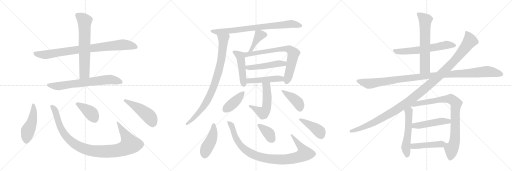
t = 0.00 s
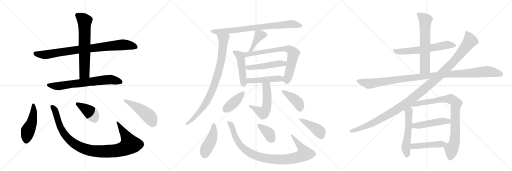
t = 4.44 s
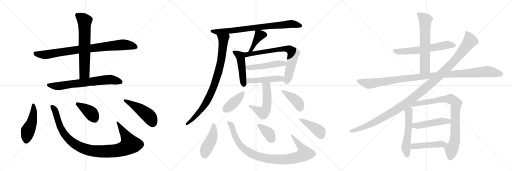
t = 8.88 s
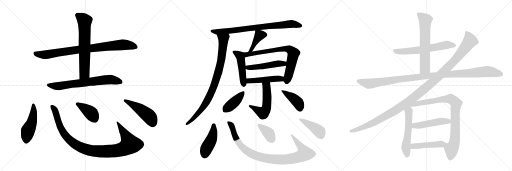
t = 13.32 s
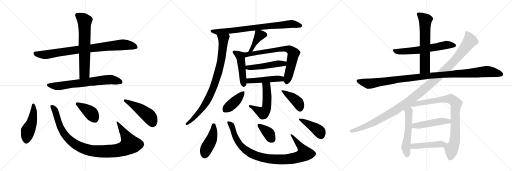
t = 17.77 s
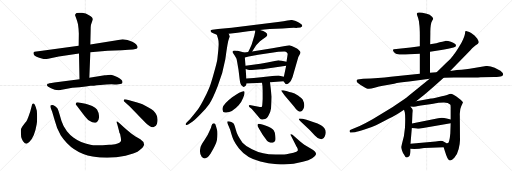
t = 22.21 s

The animated SVG that drew these frames (rendered in a browser with its animation timeline set to each time). Animation: 29 CSS @keyframes rules; one cycle of 22.21 s.

<svg version="1.1" viewBox="0 0 3072 1024" xmlns="http://www.w3.org/2000/svg">
  <g stroke="lightgray" stroke-dasharray="1,1" stroke-width="1" transform="scale(4, 4)">
    <line x1="0" y1="0" x2="256" y2="256"></line>
    <line x1="256" y1="0" x2="0" y2="256"></line>
    <line x1="128" y1="0" x2="128" y2="256"></line>
    <line x1="0" y1="128" x2="256" y2="128"></line>
    <line x1="256" y1="0" x2="512" y2="256"></line>
    <line x1="512" y1="0" x2="256" y2="256"></line>
    <line x1="384" y1="0" x2="384" y2="256"></line>
    <line x1="256" y1="128" x2="512" y2="128"></line>
    <line x1="512" y1="0" x2="768" y2="256"></line>
    <line x1="768" y1="0" x2="512" y2="256"></line>
    <line x1="640" y1="0" x2="640" y2="256"></line>
    <line x1="512" y1="128" x2="768" y2="128"></line>
  </g>
<g transform="scale(1, -1) translate(0, -850)">
   <style type="text/css">
    @keyframes keyframes0 {
      from {
       stroke: black;
       stroke-dashoffset: 865;
       stroke-width: 128;
       }
       74% {
       animation-timing-function: step-end;
       stroke: black;
       stroke-dashoffset: 0;
       stroke-width: 128;
       }
       to {
       stroke: black;
       stroke-width: 1024;
       }
       }
       #make-me-a-hanzi-animation-0 {
         animation: keyframes0 0.953939s both;
         animation-delay: 0.000000s;
         animation-timing-function: linear;
       }
    @keyframes keyframes1 {
      from {
       stroke: black;
       stroke-dashoffset: 663;
       stroke-width: 128;
       }
       68% {
       animation-timing-function: step-end;
       stroke: black;
       stroke-dashoffset: 0;
       stroke-width: 128;
       }
       to {
       stroke: black;
       stroke-width: 1024;
       }
       }
       #make-me-a-hanzi-animation-1 {
         animation: keyframes1 0.789551s both;
         animation-delay: 0.953939s;
         animation-timing-function: linear;
       }
    @keyframes keyframes2 {
      from {
       stroke: black;
       stroke-dashoffset: 703;
       stroke-width: 128;
       }
       70% {
       animation-timing-function: step-end;
       stroke: black;
       stroke-dashoffset: 0;
       stroke-width: 128;
       }
       to {
       stroke: black;
       stroke-width: 1024;
       }
       }
       #make-me-a-hanzi-animation-2 {
         animation: keyframes2 0.822103s both;
         animation-delay: 1.743490s;
         animation-timing-function: linear;
       }
    @keyframes keyframes3 {
      from {
       stroke: black;
       stroke-dashoffset: 481;
       stroke-width: 128;
       }
       61% {
       animation-timing-function: step-end;
       stroke: black;
       stroke-dashoffset: 0;
       stroke-width: 128;
       }
       to {
       stroke: black;
       stroke-width: 1024;
       }
       }
       #make-me-a-hanzi-animation-3 {
         animation: keyframes3 0.641439s both;
         animation-delay: 2.565592s;
         animation-timing-function: linear;
       }
    @keyframes keyframes4 {
      from {
       stroke: black;
       stroke-dashoffset: 1029;
       stroke-width: 128;
       }
       77% {
       animation-timing-function: step-end;
       stroke: black;
       stroke-dashoffset: 0;
       stroke-width: 128;
       }
       to {
       stroke: black;
       stroke-width: 1024;
       }
       }
       #make-me-a-hanzi-animation-4 {
         animation: keyframes4 1.087402s both;
         animation-delay: 3.207031s;
         animation-timing-function: linear;
       }
    @keyframes keyframes5 {
      from {
       stroke: black;
       stroke-dashoffset: 401;
       stroke-width: 128;
       }
       57% {
       animation-timing-function: step-end;
       stroke: black;
       stroke-dashoffset: 0;
       stroke-width: 128;
       }
       to {
       stroke: black;
       stroke-width: 1024;
       }
       }
       #make-me-a-hanzi-animation-5 {
         animation: keyframes5 0.576335s both;
         animation-delay: 4.294434s;
         animation-timing-function: linear;
       }
    @keyframes keyframes6 {
      from {
       stroke: black;
       stroke-dashoffset: 475;
       stroke-width: 128;
       }
       61% {
       animation-timing-function: step-end;
       stroke: black;
       stroke-dashoffset: 0;
       stroke-width: 128;
       }
       to {
       stroke: black;
       stroke-width: 1024;
       }
       }
       #make-me-a-hanzi-animation-6 {
         animation: keyframes6 0.636556s both;
         animation-delay: 4.870768s;
         animation-timing-function: linear;
       }
    @keyframes keyframes7 {
      from {
       stroke: black;
       stroke-dashoffset: 793;
       stroke-width: 128;
       }
       72% {
       animation-timing-function: step-end;
       stroke: black;
       stroke-dashoffset: 0;
       stroke-width: 128;
       }
       to {
       stroke: black;
       stroke-width: 1024;
       }
       }
       #make-me-a-hanzi-animation-7 {
         animation: keyframes7 0.895345s both;
         animation-delay: 5.507324s;
         animation-timing-function: linear;
       }
    @keyframes keyframes8 {
      from {
       stroke: black;
       stroke-dashoffset: 866;
       stroke-width: 128;
       }
       74% {
       animation-timing-function: step-end;
       stroke: black;
       stroke-dashoffset: 0;
       stroke-width: 128;
       }
       to {
       stroke: black;
       stroke-width: 1024;
       }
       }
       #make-me-a-hanzi-animation-8 {
         animation: keyframes8 0.954753s both;
         animation-delay: 6.402669s;
         animation-timing-function: linear;
       }
    @keyframes keyframes9 {
      from {
       stroke: black;
       stroke-dashoffset: 409;
       stroke-width: 128;
       }
       57% {
       animation-timing-function: step-end;
       stroke: black;
       stroke-dashoffset: 0;
       stroke-width: 128;
       }
       to {
       stroke: black;
       stroke-width: 1024;
       }
       }
       #make-me-a-hanzi-animation-9 {
         animation: keyframes9 0.582845s both;
         animation-delay: 7.357422s;
         animation-timing-function: linear;
       }
    @keyframes keyframes10 {
      from {
       stroke: black;
       stroke-dashoffset: 474;
       stroke-width: 128;
       }
       61% {
       animation-timing-function: step-end;
       stroke: black;
       stroke-dashoffset: 0;
       stroke-width: 128;
       }
       to {
       stroke: black;
       stroke-width: 1024;
       }
       }
       #make-me-a-hanzi-animation-10 {
         animation: keyframes10 0.635742s both;
         animation-delay: 7.940267s;
         animation-timing-function: linear;
       }
    @keyframes keyframes11 {
      from {
       stroke: black;
       stroke-dashoffset: 742;
       stroke-width: 128;
       }
       71% {
       animation-timing-function: step-end;
       stroke: black;
       stroke-dashoffset: 0;
       stroke-width: 128;
       }
       to {
       stroke: black;
       stroke-width: 1024;
       }
       }
       #make-me-a-hanzi-animation-11 {
         animation: keyframes11 0.853841s both;
         animation-delay: 8.576009s;
         animation-timing-function: linear;
       }
    @keyframes keyframes12 {
      from {
       stroke: black;
       stroke-dashoffset: 490;
       stroke-width: 128;
       }
       61% {
       animation-timing-function: step-end;
       stroke: black;
       stroke-dashoffset: 0;
       stroke-width: 128;
       }
       to {
       stroke: black;
       stroke-width: 1024;
       }
       }
       #make-me-a-hanzi-animation-12 {
         animation: keyframes12 0.648763s both;
         animation-delay: 9.429850s;
         animation-timing-function: linear;
       }
    @keyframes keyframes13 {
      from {
       stroke: black;
       stroke-dashoffset: 471;
       stroke-width: 128;
       }
       61% {
       animation-timing-function: step-end;
       stroke: black;
       stroke-dashoffset: 0;
       stroke-width: 128;
       }
       to {
       stroke: black;
       stroke-width: 1024;
       }
       }
       #make-me-a-hanzi-animation-13 {
         animation: keyframes13 0.633301s both;
         animation-delay: 10.078613s;
         animation-timing-function: linear;
       }
    @keyframes keyframes14 {
      from {
       stroke: black;
       stroke-dashoffset: 536;
       stroke-width: 128;
       }
       64% {
       animation-timing-function: step-end;
       stroke: black;
       stroke-dashoffset: 0;
       stroke-width: 128;
       }
       to {
       stroke: black;
       stroke-width: 1024;
       }
       }
       #make-me-a-hanzi-animation-14 {
         animation: keyframes14 0.686198s both;
         animation-delay: 10.711914s;
         animation-timing-function: linear;
       }
    @keyframes keyframes15 {
      from {
       stroke: black;
       stroke-dashoffset: 406;
       stroke-width: 128;
       }
       57% {
       animation-timing-function: step-end;
       stroke: black;
       stroke-dashoffset: 0;
       stroke-width: 128;
       }
       to {
       stroke: black;
       stroke-width: 1024;
       }
       }
       #make-me-a-hanzi-animation-15 {
         animation: keyframes15 0.580404s both;
         animation-delay: 11.398112s;
         animation-timing-function: linear;
       }
    @keyframes keyframes16 {
      from {
       stroke: black;
       stroke-dashoffset: 411;
       stroke-width: 128;
       }
       57% {
       animation-timing-function: step-end;
       stroke: black;
       stroke-dashoffset: 0;
       stroke-width: 128;
       }
       to {
       stroke: black;
       stroke-width: 1024;
       }
       }
       #make-me-a-hanzi-animation-16 {
         animation: keyframes16 0.584473s both;
         animation-delay: 11.978516s;
         animation-timing-function: linear;
       }
    @keyframes keyframes17 {
      from {
       stroke: black;
       stroke-dashoffset: 444;
       stroke-width: 128;
       }
       59% {
       animation-timing-function: step-end;
       stroke: black;
       stroke-dashoffset: 0;
       stroke-width: 128;
       }
       to {
       stroke: black;
       stroke-width: 1024;
       }
       }
       #make-me-a-hanzi-animation-17 {
         animation: keyframes17 0.611328s both;
         animation-delay: 12.562988s;
         animation-timing-function: linear;
       }
    @keyframes keyframes18 {
      from {
       stroke: black;
       stroke-dashoffset: 965;
       stroke-width: 128;
       }
       76% {
       animation-timing-function: step-end;
       stroke: black;
       stroke-dashoffset: 0;
       stroke-width: 128;
       }
       to {
       stroke: black;
       stroke-width: 1024;
       }
       }
       #make-me-a-hanzi-animation-18 {
         animation: keyframes18 1.035319s both;
         animation-delay: 13.174316s;
         animation-timing-function: linear;
       }
    @keyframes keyframes19 {
      from {
       stroke: black;
       stroke-dashoffset: 377;
       stroke-width: 128;
       }
       55% {
       animation-timing-function: step-end;
       stroke: black;
       stroke-dashoffset: 0;
       stroke-width: 128;
       }
       to {
       stroke: black;
       stroke-width: 1024;
       }
       }
       #make-me-a-hanzi-animation-19 {
         animation: keyframes19 0.556803s both;
         animation-delay: 14.209635s;
         animation-timing-function: linear;
       }
    @keyframes keyframes20 {
      from {
       stroke: black;
       stroke-dashoffset: 427;
       stroke-width: 128;
       }
       58% {
       animation-timing-function: step-end;
       stroke: black;
       stroke-dashoffset: 0;
       stroke-width: 128;
       }
       to {
       stroke: black;
       stroke-width: 1024;
       }
       }
       #make-me-a-hanzi-animation-20 {
         animation: keyframes20 0.597493s both;
         animation-delay: 14.766439s;
         animation-timing-function: linear;
       }
    @keyframes keyframes21 {
      from {
       stroke: black;
       stroke-dashoffset: 624;
       stroke-width: 128;
       }
       67% {
       animation-timing-function: step-end;
       stroke: black;
       stroke-dashoffset: 0;
       stroke-width: 128;
       }
       to {
       stroke: black;
       stroke-width: 1024;
       }
       }
       #make-me-a-hanzi-animation-21 {
         animation: keyframes21 0.757812s both;
         animation-delay: 15.363932s;
         animation-timing-function: linear;
       }
    @keyframes keyframes22 {
      from {
       stroke: black;
       stroke-dashoffset: 636;
       stroke-width: 128;
       }
       67% {
       animation-timing-function: step-end;
       stroke: black;
       stroke-dashoffset: 0;
       stroke-width: 128;
       }
       to {
       stroke: black;
       stroke-width: 1024;
       }
       }
       #make-me-a-hanzi-animation-22 {
         animation: keyframes22 0.767578s both;
         animation-delay: 16.121745s;
         animation-timing-function: linear;
       }
    @keyframes keyframes23 {
      from {
       stroke: black;
       stroke-dashoffset: 1120;
       stroke-width: 128;
       }
       78% {
       animation-timing-function: step-end;
       stroke: black;
       stroke-dashoffset: 0;
       stroke-width: 128;
       }
       to {
       stroke: black;
       stroke-width: 1024;
       }
       }
       #make-me-a-hanzi-animation-23 {
         animation: keyframes23 1.161458s both;
         animation-delay: 16.889323s;
         animation-timing-function: linear;
       }
    @keyframes keyframes24 {
      from {
       stroke: black;
       stroke-dashoffset: 1222;
       stroke-width: 128;
       }
       80% {
       animation-timing-function: step-end;
       stroke: black;
       stroke-dashoffset: 0;
       stroke-width: 128;
       }
       to {
       stroke: black;
       stroke-width: 1024;
       }
       }
       #make-me-a-hanzi-animation-24 {
         animation: keyframes24 1.244466s both;
         animation-delay: 18.050781s;
         animation-timing-function: linear;
       }
    @keyframes keyframes25 {
      from {
       stroke: black;
       stroke-dashoffset: 543;
       stroke-width: 128;
       }
       64% {
       animation-timing-function: step-end;
       stroke: black;
       stroke-dashoffset: 0;
       stroke-width: 128;
       }
       to {
       stroke: black;
       stroke-width: 1024;
       }
       }
       #make-me-a-hanzi-animation-25 {
         animation: keyframes25 0.691895s both;
         animation-delay: 19.295247s;
         animation-timing-function: linear;
       }
    @keyframes keyframes26 {
      from {
       stroke: black;
       stroke-dashoffset: 860;
       stroke-width: 128;
       }
       74% {
       animation-timing-function: step-end;
       stroke: black;
       stroke-dashoffset: 0;
       stroke-width: 128;
       }
       to {
       stroke: black;
       stroke-width: 1024;
       }
       }
       #make-me-a-hanzi-animation-26 {
         animation: keyframes26 0.949870s both;
         animation-delay: 19.987142s;
         animation-timing-function: linear;
       }
    @keyframes keyframes27 {
      from {
       stroke: black;
       stroke-dashoffset: 482;
       stroke-width: 128;
       }
       61% {
       animation-timing-function: step-end;
       stroke: black;
       stroke-dashoffset: 0;
       stroke-width: 128;
       }
       to {
       stroke: black;
       stroke-width: 1024;
       }
       }
       #make-me-a-hanzi-animation-27 {
         animation: keyframes27 0.642253s both;
         animation-delay: 20.937012s;
         animation-timing-function: linear;
       }
    @keyframes keyframes28 {
      from {
       stroke: black;
       stroke-dashoffset: 463;
       stroke-width: 128;
       }
       60% {
       animation-timing-function: step-end;
       stroke: black;
       stroke-dashoffset: 0;
       stroke-width: 128;
       }
       to {
       stroke: black;
       stroke-width: 1024;
       }
       }
       #make-me-a-hanzi-animation-28 {
         animation: keyframes28 0.626790s both;
         animation-delay: 21.579264s;
         animation-timing-function: linear;
       }
</style>
<path d="M 472 576 L 253 546 L 207 541 Q 197 539 203 524.5 Q 209 510 256 499 Q 266 496 289 499 L 353 512 L 474 530 L 542 538 L 646 546 Q 688 549 730 550 L 771 552 Q 801 552 819 558 Q 826 562 826 569 Q 823 585 794 600.5 Q 765 616 736 616 L 692 608 L 542 584 L 472 576 Z" fill="lightgray"></path> 
<path d="M 542 584 L 544 673 Q 544 702 549 711 L 557 734 Q 557 750 534 760 Q 516 771 492 774 Q 467 776 459 773 L 452 765 Q 450 760 451 758 L 457 742 Q 463 727 468 706 Q 473 673 473 650 L 472 576 L 474 530 L 477 375 C 478 345 535 354 536 384 L 542 538 L 542 584 Z" fill="lightgray"></path> 
<path d="M 477 375 L 326 356 Q 288 350 286 348 Q 284 346 283 344 L 281 342 Q 281 333 306 321 Q 331 309 354 310 L 434 324 L 477 328 Q 520 332 543 336 Q 555 336 602.5 341 Q 650 346 687.5 344.5 Q 725 343 733 351 Q 733 352 735 354 L 735 361 Q 735 372 706 387.5 Q 677 403 664 403 L 648 401 Q 634 399 628 399 L 536 384 L 477 375 Z" fill="lightgray"></path> 
<path d="M 221 187 Q 216 207 209 222 Q 203 232 199.5 230.5 Q 196 229 193 226 L 182 183 Q 178 171 170.5 150 Q 163 129 157.5 122.5 Q 152 116 147.5 110 Q 143 104 134 92.5 Q 125 81 125 69 Q 125 57 127 29 Q 130 18 138 4 Q 151 -12 159 -11 Q 167 -10 177 0 Q 208 31 220 105 Q 225 136 221 187 Z" fill="lightgray"></path> 
<path d="M 717 112 Q 704 124 701 121.5 Q 698 119 704 104 L 714 67 L 716 56 L 721 46 L 725 25 Q 727 8 726 7 Q 724 -5 691 -14 Q 663 -18 655 -18 Q 568 -24 542 -18 Q 483 -6 440 26 Q 423 38 401.5 64 Q 380 90 369 125 L 354 176 Q 347 202 341 205 L 338 208 Q 337 208 328.5 214.5 Q 320 221 312.5 220.5 Q 305 220 303 218 Q 301 216 303 206 L 313 180 L 328 129 Q 341 76 364 40 Q 433 -66 556 -88 Q 656 -105 753 -83 Q 809 -70 825 -60 Q 851 -41 857 -33 Q 865 -20 864 -15 Q 862 4 842 16 L 813 32 Q 799 39 764 69 L 750 81 L 717 112 Z" fill="lightgray"></path> 
<path d="M 496 170 Q 523 134 537 126 Q 564 108 580 118 Q 586 124 591 133 Q 601 162 582 194 Q 574 206 553 215.5 Q 532 225 513 229 L 465 238 Q 454 238 454 226 Q 454 224 461 216 L 496 170 Z" fill="lightgray"></path> 
<path d="M 775 250 Q 746 258 745 254 Q 742 251 742 248 L 745 242 L 777 214 L 876 111 Q 883 104 897 95 Q 911 86 920 88 Q 940 94 942 108 Q 955 153 921 187 Q 912 194 891 206 L 855 226 Q 839 233 818 238 L 775 250 Z" fill="lightgray"></path> 
<path d="M 1560 671 Q 1584 673 1618 677 L 1695 680 Q 1742 684 1763 684 Q 1784 683 1784 684 L 1803 686 Q 1812 689 1813 693 Q 1815 696 1810 704 Q 1800 712 1770 726 L 1752 731 Q 1745 733 1725 728 Q 1706 723 1668 719 L 1390 684 L 1308 677 L 1274 672 Q 1266 671 1264 669 Q 1263 666 1265 661 Q 1268 656 1279 652 Q 1291 647 1301 642 C 1305 640 1342 645 1372 648 L 1425 654 L 1489 664 L 1531 668 L 1560 671 Z" fill="lightgray"></path> 
<path d="M 1301 642 L 1308 620 Q 1312 608 1312 587 Q 1312 566 1304 496 Q 1302 478 1283 412 Q 1265 346 1253 318 Q 1242 290 1219 248 Q 1197 206 1181 186 Q 1165 165 1141 137 L 1120 116 Q 1111 107 1115 103 Q 1120 99 1129 104 L 1156 122 Q 1173 135 1204 167 Q 1236 198 1256 227 Q 1276 256 1306 333 Q 1337 409 1352 495 Q 1366 603 1374 620 L 1379 632 L 1376 640 Q 1376 641 1372 648 C 1362 676 1292 671 1301 642 Z" fill="lightgray"></path> 
<path d="M 1513 542 L 1537 579 L 1560 603 L 1576 616 L 1591 626 L 1600 634 Q 1604 638 1604 642 Q 1604 660 1560 671 C 1531 679 1531 679 1531 668 L 1531 660 L 1526 637 L 1510 584 Q 1497 553 1489 539 C 1475 513 1497 517 1513 542 Z" fill="lightgray"></path> 
<path d="M 1478 380 L 1474 437 L 1473 457 L 1469 506 C 1467 536 1467 536 1465 536 L 1426 546 Q 1414 546 1410 548 Q 1398 548 1396 543 Q 1394 538 1397 534 L 1409 517 Q 1418 503 1419 499 Q 1421 494 1431 432 L 1438 376 Q 1441 345 1452 336 Q 1461 322 1474 336 Q 1479 343 1479 348 L 1480 350 C 1480 350 1480 350 1478 380 Z" fill="lightgray"></path> 
<path d="M 1717 456 L 1706 404 L 1703 390 C 1698 368 1698 368 1701 364 Q 1713 346 1718 346 Q 1724 346 1734 353 Q 1745 360 1755 388 L 1790 509 L 1799 525 Q 1803 532 1803 537 Q 1803 542 1794 550 Q 1786 558 1779 562 L 1757 572 Q 1753 574 1736 580 L 1634 561 L 1513 542 L 1489 539 L 1465 536 C 1435 532 1440 498 1469 506 L 1492 512 L 1549 522 L 1670 540 L 1706 542 Q 1726 540 1726 525 L 1719 480 L 1717 456 Z" fill="lightgray"></path> 
<path d="M 1474 437 L 1488 433 Q 1496 430 1511 431 L 1564 436 Q 1573 436 1594 439 L 1717 456 C 1747 460 1748 473 1719 480 L 1690 487 Q 1676 490 1671 490 L 1604 476 L 1562 469 L 1473 457 C 1443 453 1445 445 1474 437 Z" fill="lightgray"></path> 
<path d="M 1703 390 L 1671 398 Q 1653 398 1648 396 L 1567 387 Q 1523 382 1478 380 C 1448 379 1450 349 1480 350 L 1572 354 L 1620 358 L 1701 364 C 1731 366 1732 383 1703 390 Z" fill="lightgray"></path> 
<path d="M 1572 354 Q 1576 338 1576 306 L 1576 257 Q 1574 213 1571 210 Q 1567 207 1552 210 L 1505 220 Q 1495 222 1493 218 Q 1492 214 1496 209 L 1511 197 L 1553 148 Q 1556 145 1561 138 Q 1567 131 1582 135 Q 1601 138 1612 160 Q 1624 181 1626 200 Q 1628 218 1630 270 L 1620 358 C 1617 388 1566 383 1572 354 Z" fill="lightgray"></path> 
<path d="M 1464 304 Q 1445 306 1393 267 Q 1342 228 1336 204 Q 1331 179 1350 176 Q 1387 170 1432 219 Q 1446 232 1459 265 Q 1473 298 1464 304 Z" fill="lightgray"></path> 
<path d="M 1723 304 L 1700 309 Q 1690 311 1688 309 Q 1687 306 1694 298 L 1708 278 L 1764 212 Q 1785 182 1799 181 Q 1813 180 1820 197 Q 1833 220 1816 254 Q 1809 263 1788 278 Q 1766 292 1750 296 Q 1735 300 1723 304 Z" fill="lightgray"></path> 
<path d="M 1263 -72 Q 1297 -14 1301 8 Q 1305 30 1305 47 Q 1305 64 1302 72 L 1296 94 Q 1292 109 1288 110 Q 1273 117 1269 96 Q 1267 82 1257 65 Q 1249 42 1226 10 Q 1203 -23 1202 -38 Q 1195 -69 1210 -89 Q 1233 -117 1263 -72 Z" fill="lightgray"></path> 
<path d="M 1801 2 L 1755 43 Q 1749 47 1745 46 Q 1741 45 1746 36 L 1775 -20 Q 1775 -23 1781 -31 L 1786 -41 Q 1788 -49 1786 -54 Q 1784 -60 1761 -66 Q 1739 -72 1718 -74 Q 1697 -76 1653 -76 Q 1609 -76 1579 -69 Q 1550 -63 1512 -44 Q 1474 -26 1455 -5 Q 1423 38 1415 72 Q 1407 105 1400 112 Q 1393 118 1379 122 Q 1365 126 1364 122 Q 1361 119 1371 97 Q 1382 74 1387 51 Q 1393 28 1402 10 Q 1411 -9 1434 -40 Q 1480 -98 1562 -118 Q 1607 -132 1663 -134 Q 1745 -141 1817 -120 Q 1890 -100 1896 -74 Q 1898 -60 1869 -43 L 1826 -17 Q 1815 -10 1801 2 Z" fill="lightgray"></path> 
<path d="M 1557 74 L 1576 42 Q 1598 11 1602 7 Q 1606 2 1616 -2 Q 1626 -7 1636 -5 Q 1646 -4 1651 6 Q 1656 16 1649 55 L 1642 70 Q 1635 81 1592 98 Q 1549 114 1546 106 Q 1544 99 1546 94 Q 1549 88 1557 74 Z" fill="lightgray"></path> 
<path d="M 1804 122 L 1858 71 L 1889 38 Q 1904 22 1918 18 Q 1940 8 1949 33 Q 1967 75 1926 100 Q 1906 111 1883 118 L 1839 132 Q 1799 143 1793 138 Q 1791 135 1804 122 Z" fill="lightgray"></path> 
<path d="M 2580 540 L 2628 548 Q 2655 551 2689 558 L 2721 566 Q 2736 568 2736 576 Q 2736 584 2729 588 Q 2721 596 2705 601 Q 2688 606 2675 606 Q 2661 601 2618 592 L 2581 585 L 2519 574 L 2463 566 L 2378 557 Q 2359 556 2358 553 Q 2356 549 2364 538 Q 2375 528 2388 525 Q 2401 522 2458 525 L 2519 529 L 2580 540 Z" fill="lightgray"></path> 
<path d="M 2580 414 L 2580 540 L 2581 585 L 2582 650 Q 2581 707 2593 727 L 2599 737 Q 2600 739 2594 749 Q 2579 766 2560 768 Q 2505 784 2501 770 Q 2500 764 2505 754 Q 2510 743 2514 722 L 2515 710 Q 2519 686 2519 640 L 2519 574 L 2519 529 L 2519 408 C 2519 378 2580 384 2580 414 Z" fill="lightgray"></path> 
<path d="M 2662 384 L 2723 386 Q 2868 386 2884 388 L 2964 389 Q 2999 390 3009 394 Q 3019 398 3019 406 Q 3019 413 3009 421 Q 2999 429 2968 444 Q 2937 458 2916 455 L 2818 439 Q 2797 436 2769 433 Q 2747 433 2701 425 L 2620 418 L 2580 414 L 2519 408 L 2345 390 Q 2274 381 2179 378 L 2156 376 Q 2144 376 2141 371 Q 2137 366 2142 359 Q 2146 352 2174 335 Q 2202 317 2214 318 Q 2226 319 2247 324 Q 2276 332 2297 336 L 2365 349 Q 2393 356 2454 362 L 2578 378 L 2662 384 Z" fill="lightgray"></path> 
<path d="M 2497 243 L 2525 266 Q 2558 290 2662 384 L 2701 425 L 2821 548 Q 2847 575 2859 582 Q 2870 589 2872 596 Q 2874 602 2863 620 L 2847 638 L 2827 653 Q 2815 661 2806 662 Q 2796 667 2792 663 Q 2791 660 2790 649 Q 2788 637 2779 615 Q 2770 593 2749 561 Q 2728 528 2719 518 Q 2707 500 2675 472 L 2620 418 L 2578 378 L 2452 276 Q 2431 257 2354 208 L 2238 137 Q 2196 113 2158 95 L 2104 72 Q 2095 68 2098 61 Q 2100 54 2110 56 L 2130 58 Q 2146 60 2187 74 Q 2228 87 2256 100 Q 2283 112 2331 138 Q 2379 163 2399 176 L 2424 192 L 2462 212 L 2497 243 Z" fill="lightgray"></path> 
<path d="M 2424 192 L 2429 176 Q 2433 155 2430 86 Q 2424 39 2424 37 L 2407 -31 Q 2407 -34 2412 -52 Q 2416 -65 2425 -78 Q 2432 -94 2439 -94 Q 2446 -94 2455 -86 Q 2463 -79 2462 -42 L 2463 -12 L 2471 83 L 2472 110 L 2475 170 L 2477 188 Q 2475 199 2462 212 C 2442 234 2415 221 2424 192 Z" fill="lightgray"></path> 
<path d="M 2662 -32 L 2670 -58 Q 2685 -108 2696 -110 Q 2707 -116 2726 -96 Q 2744 -76 2752 -43 Q 2760 -10 2760 11 L 2759 156 Q 2757 194 2768 215 Q 2778 235 2778 237 Q 2778 241 2756 259 Q 2734 278 2721 283 Q 2711 289 2705 289 Q 2699 288 2686 283 Q 2672 278 2633 269 Q 2593 260 2586 260 L 2497 243 C 2468 237 2432 214 2462 212 L 2481 211 Q 2482 210 2525 218 L 2580 226 Q 2623 233 2630 235 Q 2637 236 2664 236 Q 2690 236 2701 224 Q 2704 223 2704 206 L 2704 134 L 2704 112 L 2702 52 Q 2697 -7 2685 -9 C 2669 -34 2659 -23 2662 -32 Z" fill="lightgray"></path> 
<path d="M 2471 83 L 2487 81 Q 2506 77 2513 79 L 2704 112 C 2734 117 2733 127 2704 134 L 2680 140 Q 2651 147 2629 141 L 2472 110 C 2443 104 2441 87 2471 83 Z" fill="lightgray"></path> 
<path d="M 2462 -42 L 2486 -43 L 2515 -41 Q 2539 -38 2584 -36 L 2662 -32 C 2692 -30 2713 -19 2685 -9 Q 2684 -10 2669 -2 Q 2654 6 2645 6 L 2614 2 L 2463 -12 C 2433 -15 2432 -41 2462 -42 Z" fill="lightgray"></path> 
      <clipPath id="make-me-a-hanzi-clip-0">
      <path d="M 472 576 L 253 546 L 207 541 Q 197 539 203 524.5 Q 209 510 256 499 Q 266 496 289 499 L 353 512 L 474 530 L 542 538 L 646 546 Q 688 549 730 550 L 771 552 Q 801 552 819 558 Q 826 562 826 569 Q 823 585 794 600.5 Q 765 616 736 616 L 692 608 L 542 584 L 472 576 Z" fill="lightgray"></path>
      </clipPath>
      <path clip-path="url(#make-me-a-hanzi-clip-0)" d="M 210 532 L 270 523 L 467 553 L 734 583 L 775 580 L 813 569 " fill="none" id="make-me-a-hanzi-animation-0" stroke-dasharray="737 1474" stroke-linecap="round"></path>

      <clipPath id="make-me-a-hanzi-clip-1">
      <path d="M 542 584 L 544 673 Q 544 702 549 711 L 557 734 Q 557 750 534 760 Q 516 771 492 774 Q 467 776 459 773 L 452 765 Q 450 760 451 758 L 457 742 Q 463 727 468 706 Q 473 673 473 650 L 472 576 L 474 530 L 477 375 C 478 345 535 354 536 384 L 542 538 L 542 584 Z" fill="lightgray"></path>
      </clipPath>
      <path clip-path="url(#make-me-a-hanzi-clip-1)" d="M 465 761 L 508 725 L 507 410 L 483 383 " fill="none" id="make-me-a-hanzi-animation-1" stroke-dasharray="535 1070" stroke-linecap="round"></path>

      <clipPath id="make-me-a-hanzi-clip-2">
      <path d="M 477 375 L 326 356 Q 288 350 286 348 Q 284 346 283 344 L 281 342 Q 281 333 306 321 Q 331 309 354 310 L 434 324 L 477 328 Q 520 332 543 336 Q 555 336 602.5 341 Q 650 346 687.5 344.5 Q 725 343 733 351 Q 733 352 735 354 L 735 361 Q 735 372 706 387.5 Q 677 403 664 403 L 648 401 Q 634 399 628 399 L 536 384 L 477 375 Z" fill="lightgray"></path>
      </clipPath>
      <path clip-path="url(#make-me-a-hanzi-clip-2)" d="M 285 340 L 349 334 L 664 374 L 727 358 " fill="none" id="make-me-a-hanzi-animation-2" stroke-dasharray="575 1150" stroke-linecap="round"></path>

      <clipPath id="make-me-a-hanzi-clip-3">
      <path d="M 221 187 Q 216 207 209 222 Q 203 232 199.5 230.5 Q 196 229 193 226 L 182 183 Q 178 171 170.5 150 Q 163 129 157.5 122.5 Q 152 116 147.5 110 Q 143 104 134 92.5 Q 125 81 125 69 Q 125 57 127 29 Q 130 18 138 4 Q 151 -12 159 -11 Q 167 -10 177 0 Q 208 31 220 105 Q 225 136 221 187 Z" fill="lightgray"></path>
      </clipPath>
      <path clip-path="url(#make-me-a-hanzi-clip-3)" d="M 201 222 L 202 178 L 195 135 L 167 63 L 159 3 " fill="none" id="make-me-a-hanzi-animation-3" stroke-dasharray="353 706" stroke-linecap="round"></path>

      <clipPath id="make-me-a-hanzi-clip-4">
      <path d="M 717 112 Q 704 124 701 121.5 Q 698 119 704 104 L 714 67 L 716 56 L 721 46 L 725 25 Q 727 8 726 7 Q 724 -5 691 -14 Q 663 -18 655 -18 Q 568 -24 542 -18 Q 483 -6 440 26 Q 423 38 401.5 64 Q 380 90 369 125 L 354 176 Q 347 202 341 205 L 338 208 Q 337 208 328.5 214.5 Q 320 221 312.5 220.5 Q 305 220 303 218 Q 301 216 303 206 L 313 180 L 328 129 Q 341 76 364 40 Q 433 -66 556 -88 Q 656 -105 753 -83 Q 809 -70 825 -60 Q 851 -41 857 -33 Q 865 -20 864 -15 Q 862 4 842 16 L 813 32 Q 799 39 764 69 L 750 81 L 717 112 Z" fill="lightgray"></path>
      </clipPath>
      <path clip-path="url(#make-me-a-hanzi-clip-4)" d="M 310 212 L 329 190 L 367 76 L 396 33 L 462 -21 L 540 -51 L 612 -58 L 696 -53 L 753 -36 L 779 -15 L 753 40 L 703 118 " fill="none" id="make-me-a-hanzi-animation-4" stroke-dasharray="901 1802" stroke-linecap="round"></path>

      <clipPath id="make-me-a-hanzi-clip-5">
      <path d="M 496 170 Q 523 134 537 126 Q 564 108 580 118 Q 586 124 591 133 Q 601 162 582 194 Q 574 206 553 215.5 Q 532 225 513 229 L 465 238 Q 454 238 454 226 Q 454 224 461 216 L 496 170 Z" fill="lightgray"></path>
      </clipPath>
      <path clip-path="url(#make-me-a-hanzi-clip-5)" d="M 464 228 L 546 173 L 569 133 " fill="none" id="make-me-a-hanzi-animation-5" stroke-dasharray="273 546" stroke-linecap="round"></path>

      <clipPath id="make-me-a-hanzi-clip-6">
      <path d="M 775 250 Q 746 258 745 254 Q 742 251 742 248 L 745 242 L 777 214 L 876 111 Q 883 104 897 95 Q 911 86 920 88 Q 940 94 942 108 Q 955 153 921 187 Q 912 194 891 206 L 855 226 Q 839 233 818 238 L 775 250 Z" fill="lightgray"></path>
      </clipPath>
      <path clip-path="url(#make-me-a-hanzi-clip-6)" d="M 750 248 L 856 185 L 894 154 L 917 113 " fill="none" id="make-me-a-hanzi-animation-6" stroke-dasharray="347 694" stroke-linecap="round"></path>

      <clipPath id="make-me-a-hanzi-clip-7">
      <path d="M 1560 671 Q 1584 673 1618 677 L 1695 680 Q 1742 684 1763 684 Q 1784 683 1784 684 L 1803 686 Q 1812 689 1813 693 Q 1815 696 1810 704 Q 1800 712 1770 726 L 1752 731 Q 1745 733 1725 728 Q 1706 723 1668 719 L 1390 684 L 1308 677 L 1274 672 Q 1266 671 1264 669 Q 1263 666 1265 661 Q 1268 656 1279 652 Q 1291 647 1301 642 C 1305 640 1342 645 1372 648 L 1425 654 L 1489 664 L 1531 668 L 1560 671 Z" fill="lightgray"></path>
      </clipPath>
      <path clip-path="url(#make-me-a-hanzi-clip-7)" d="M 1270 666 L 1303 659 L 1335 661 L 1738 707 L 1803 696 " fill="none" id="make-me-a-hanzi-animation-7" stroke-dasharray="665 1330" stroke-linecap="round"></path>

      <clipPath id="make-me-a-hanzi-clip-8">
      <path d="M 1301 642 L 1308 620 Q 1312 608 1312 587 Q 1312 566 1304 496 Q 1302 478 1283 412 Q 1265 346 1253 318 Q 1242 290 1219 248 Q 1197 206 1181 186 Q 1165 165 1141 137 L 1120 116 Q 1111 107 1115 103 Q 1120 99 1129 104 L 1156 122 Q 1173 135 1204 167 Q 1236 198 1256 227 Q 1276 256 1306 333 Q 1337 409 1352 495 Q 1366 603 1374 620 L 1379 632 L 1376 640 Q 1376 641 1372 648 C 1362 676 1292 671 1301 642 Z" fill="lightgray"></path>
      </clipPath>
      <path clip-path="url(#make-me-a-hanzi-clip-8)" d="M 1308 638 L 1341 615 L 1338 576 L 1322 461 L 1283 331 L 1220 209 L 1160 140 L 1122 108 " fill="none" id="make-me-a-hanzi-animation-8" stroke-dasharray="738 1476" stroke-linecap="round"></path>

      <clipPath id="make-me-a-hanzi-clip-9">
      <path d="M 1513 542 L 1537 579 L 1560 603 L 1576 616 L 1591 626 L 1600 634 Q 1604 638 1604 642 Q 1604 660 1560 671 C 1531 679 1531 679 1531 668 L 1531 660 L 1526 637 L 1510 584 Q 1497 553 1489 539 C 1475 513 1497 517 1513 542 Z" fill="lightgray"></path>
      </clipPath>
      <path clip-path="url(#make-me-a-hanzi-clip-9)" d="M 1592 643 L 1558 641 L 1509 553 L 1495 541 " fill="none" id="make-me-a-hanzi-animation-9" stroke-dasharray="281 562" stroke-linecap="round"></path>

      <clipPath id="make-me-a-hanzi-clip-10">
      <path d="M 1478 380 L 1474 437 L 1473 457 L 1469 506 C 1467 536 1467 536 1465 536 L 1426 546 Q 1414 546 1410 548 Q 1398 548 1396 543 Q 1394 538 1397 534 L 1409 517 Q 1418 503 1419 499 Q 1421 494 1431 432 L 1438 376 Q 1441 345 1452 336 Q 1461 322 1474 336 Q 1479 343 1479 348 L 1480 350 C 1480 350 1480 350 1478 380 Z" fill="lightgray"></path>
      </clipPath>
      <path clip-path="url(#make-me-a-hanzi-clip-10)" d="M 1405 539 L 1443 510 L 1463 341 " fill="none" id="make-me-a-hanzi-animation-10" stroke-dasharray="346 692" stroke-linecap="round"></path>

      <clipPath id="make-me-a-hanzi-clip-11">
      <path d="M 1717 456 L 1706 404 L 1703 390 C 1698 368 1698 368 1701 364 Q 1713 346 1718 346 Q 1724 346 1734 353 Q 1745 360 1755 388 L 1790 509 L 1799 525 Q 1803 532 1803 537 Q 1803 542 1794 550 Q 1786 558 1779 562 L 1757 572 Q 1753 574 1736 580 L 1634 561 L 1513 542 L 1489 539 L 1465 536 C 1435 532 1440 498 1469 506 L 1492 512 L 1549 522 L 1670 540 L 1706 542 Q 1726 540 1726 525 L 1719 480 L 1717 456 Z" fill="lightgray"></path>
      </clipPath>
      <path clip-path="url(#make-me-a-hanzi-clip-11)" d="M 1473 514 L 1481 524 L 1522 531 L 1702 558 L 1735 556 L 1761 530 L 1719 355 " fill="none" id="make-me-a-hanzi-animation-11" stroke-dasharray="614 1228" stroke-linecap="round"></path>

      <clipPath id="make-me-a-hanzi-clip-12">
      <path d="M 1474 437 L 1488 433 Q 1496 430 1511 431 L 1564 436 Q 1573 436 1594 439 L 1717 456 C 1747 460 1748 473 1719 480 L 1690 487 Q 1676 490 1671 490 L 1604 476 L 1562 469 L 1473 457 C 1443 453 1445 445 1474 437 Z" fill="lightgray"></path>
      </clipPath>
      <path clip-path="url(#make-me-a-hanzi-clip-12)" d="M 1481 452 L 1504 445 L 1668 470 L 1703 469 L 1710 475 " fill="none" id="make-me-a-hanzi-animation-12" stroke-dasharray="362 724" stroke-linecap="round"></path>

      <clipPath id="make-me-a-hanzi-clip-13">
      <path d="M 1703 390 L 1671 398 Q 1653 398 1648 396 L 1567 387 Q 1523 382 1478 380 C 1448 379 1450 349 1480 350 L 1572 354 L 1620 358 L 1701 364 C 1731 366 1732 383 1703 390 Z" fill="lightgray"></path>
      </clipPath>
      <path clip-path="url(#make-me-a-hanzi-clip-13)" d="M 1487 358 L 1494 366 L 1687 378 L 1696 384 " fill="none" id="make-me-a-hanzi-animation-13" stroke-dasharray="343 686" stroke-linecap="round"></path>

      <clipPath id="make-me-a-hanzi-clip-14">
      <path d="M 1572 354 Q 1576 338 1576 306 L 1576 257 Q 1574 213 1571 210 Q 1567 207 1552 210 L 1505 220 Q 1495 222 1493 218 Q 1492 214 1496 209 L 1511 197 L 1553 148 Q 1556 145 1561 138 Q 1567 131 1582 135 Q 1601 138 1612 160 Q 1624 181 1626 200 Q 1628 218 1630 270 L 1620 358 C 1617 388 1566 383 1572 354 Z" fill="lightgray"></path>
      </clipPath>
      <path clip-path="url(#make-me-a-hanzi-clip-14)" d="M 1578 351 L 1599 329 L 1601 319 L 1604 261 L 1594 190 L 1575 175 L 1500 215 " fill="none" id="make-me-a-hanzi-animation-14" stroke-dasharray="408 816" stroke-linecap="round"></path>

      <clipPath id="make-me-a-hanzi-clip-15">
      <path d="M 1464 304 Q 1445 306 1393 267 Q 1342 228 1336 204 Q 1331 179 1350 176 Q 1387 170 1432 219 Q 1446 232 1459 265 Q 1473 298 1464 304 Z" fill="lightgray"></path>
      </clipPath>
      <path clip-path="url(#make-me-a-hanzi-clip-15)" d="M 1461 298 L 1413 243 L 1353 195 " fill="none" id="make-me-a-hanzi-animation-15" stroke-dasharray="278 556" stroke-linecap="round"></path>

      <clipPath id="make-me-a-hanzi-clip-16">
      <path d="M 1723 304 L 1700 309 Q 1690 311 1688 309 Q 1687 306 1694 298 L 1708 278 L 1764 212 Q 1785 182 1799 181 Q 1813 180 1820 197 Q 1833 220 1816 254 Q 1809 263 1788 278 Q 1766 292 1750 296 Q 1735 300 1723 304 Z" fill="lightgray"></path>
      </clipPath>
      <path clip-path="url(#make-me-a-hanzi-clip-16)" d="M 1694 305 L 1766 257 L 1789 234 L 1800 200 " fill="none" id="make-me-a-hanzi-animation-16" stroke-dasharray="283 566" stroke-linecap="round"></path>

      <clipPath id="make-me-a-hanzi-clip-17">
      <path d="M 1263 -72 Q 1297 -14 1301 8 Q 1305 30 1305 47 Q 1305 64 1302 72 L 1296 94 Q 1292 109 1288 110 Q 1273 117 1269 96 Q 1267 82 1257 65 Q 1249 42 1226 10 Q 1203 -23 1202 -38 Q 1195 -69 1210 -89 Q 1233 -117 1263 -72 Z" fill="lightgray"></path>
      </clipPath>
      <path clip-path="url(#make-me-a-hanzi-clip-17)" d="M 1282 101 L 1278 42 L 1235 -50 L 1229 -77 " fill="none" id="make-me-a-hanzi-animation-17" stroke-dasharray="316 632" stroke-linecap="round"></path>

      <clipPath id="make-me-a-hanzi-clip-18">
      <path d="M 1801 2 L 1755 43 Q 1749 47 1745 46 Q 1741 45 1746 36 L 1775 -20 Q 1775 -23 1781 -31 L 1786 -41 Q 1788 -49 1786 -54 Q 1784 -60 1761 -66 Q 1739 -72 1718 -74 Q 1697 -76 1653 -76 Q 1609 -76 1579 -69 Q 1550 -63 1512 -44 Q 1474 -26 1455 -5 Q 1423 38 1415 72 Q 1407 105 1400 112 Q 1393 118 1379 122 Q 1365 126 1364 122 Q 1361 119 1371 97 Q 1382 74 1387 51 Q 1393 28 1402 10 Q 1411 -9 1434 -40 Q 1480 -98 1562 -118 Q 1607 -132 1663 -134 Q 1745 -141 1817 -120 Q 1890 -100 1896 -74 Q 1898 -60 1869 -43 L 1826 -17 Q 1815 -10 1801 2 Z" fill="lightgray"></path>
      </clipPath>
      <path clip-path="url(#make-me-a-hanzi-clip-18)" d="M 1372 118 L 1392 92 L 1420 13 L 1455 -33 L 1496 -64 L 1546 -87 L 1588 -98 L 1673 -106 L 1733 -104 L 1788 -93 L 1817 -80 L 1828 -70 L 1823 -58 L 1749 41 " fill="none" id="make-me-a-hanzi-animation-18" stroke-dasharray="837 1674" stroke-linecap="round"></path>

      <clipPath id="make-me-a-hanzi-clip-19">
      <path d="M 1557 74 L 1576 42 Q 1598 11 1602 7 Q 1606 2 1616 -2 Q 1626 -7 1636 -5 Q 1646 -4 1651 6 Q 1656 16 1649 55 L 1642 70 Q 1635 81 1592 98 Q 1549 114 1546 106 Q 1544 99 1546 94 Q 1549 88 1557 74 Z" fill="lightgray"></path>
      </clipPath>
      <path clip-path="url(#make-me-a-hanzi-clip-19)" d="M 1552 100 L 1613 50 L 1634 13 " fill="none" id="make-me-a-hanzi-animation-19" stroke-dasharray="249 498" stroke-linecap="round"></path>

      <clipPath id="make-me-a-hanzi-clip-20">
      <path d="M 1804 122 L 1858 71 L 1889 38 Q 1904 22 1918 18 Q 1940 8 1949 33 Q 1967 75 1926 100 Q 1906 111 1883 118 L 1839 132 Q 1799 143 1793 138 Q 1791 135 1804 122 Z" fill="lightgray"></path>
      </clipPath>
      <path clip-path="url(#make-me-a-hanzi-clip-20)" d="M 1797 136 L 1825 124 L 1912 67 L 1928 34 " fill="none" id="make-me-a-hanzi-animation-20" stroke-dasharray="299 598" stroke-linecap="round"></path>

      <clipPath id="make-me-a-hanzi-clip-21">
      <path d="M 2580 540 L 2628 548 Q 2655 551 2689 558 L 2721 566 Q 2736 568 2736 576 Q 2736 584 2729 588 Q 2721 596 2705 601 Q 2688 606 2675 606 Q 2661 601 2618 592 L 2581 585 L 2519 574 L 2463 566 L 2378 557 Q 2359 556 2358 553 Q 2356 549 2364 538 Q 2375 528 2388 525 Q 2401 522 2458 525 L 2519 529 L 2580 540 Z" fill="lightgray"></path>
      </clipPath>
      <path clip-path="url(#make-me-a-hanzi-clip-21)" d="M 2362 550 L 2377 543 L 2428 542 L 2538 554 L 2680 581 L 2725 578 " fill="none" id="make-me-a-hanzi-animation-21" stroke-dasharray="496 992" stroke-linecap="round"></path>

      <clipPath id="make-me-a-hanzi-clip-22">
      <path d="M 2580 414 L 2580 540 L 2581 585 L 2582 650 Q 2581 707 2593 727 L 2599 737 Q 2600 739 2594 749 Q 2579 766 2560 768 Q 2505 784 2501 770 Q 2500 764 2505 754 Q 2510 743 2514 722 L 2515 710 Q 2519 686 2519 640 L 2519 574 L 2519 529 L 2519 408 C 2519 378 2580 384 2580 414 Z" fill="lightgray"></path>
      </clipPath>
      <path clip-path="url(#make-me-a-hanzi-clip-22)" d="M 2509 767 L 2552 730 L 2550 442 L 2526 416 " fill="none" id="make-me-a-hanzi-animation-22" stroke-dasharray="508 1016" stroke-linecap="round"></path>

      <clipPath id="make-me-a-hanzi-clip-23">
      <path d="M 2662 384 L 2723 386 Q 2868 386 2884 388 L 2964 389 Q 2999 390 3009 394 Q 3019 398 3019 406 Q 3019 413 3009 421 Q 2999 429 2968 444 Q 2937 458 2916 455 L 2818 439 Q 2797 436 2769 433 Q 2747 433 2701 425 L 2620 418 L 2580 414 L 2519 408 L 2345 390 Q 2274 381 2179 378 L 2156 376 Q 2144 376 2141 371 Q 2137 366 2142 359 Q 2146 352 2174 335 Q 2202 317 2214 318 Q 2226 319 2247 324 Q 2276 332 2297 336 L 2365 349 Q 2393 356 2454 362 L 2578 378 L 2662 384 Z" fill="lightgray"></path>
      </clipPath>
      <path clip-path="url(#make-me-a-hanzi-clip-23)" d="M 2151 366 L 2214 349 L 2559 395 L 2914 422 L 3007 406 " fill="none" id="make-me-a-hanzi-animation-23" stroke-dasharray="992 1984" stroke-linecap="round"></path>

      <clipPath id="make-me-a-hanzi-clip-24">
      <path d="M 2497 243 L 2525 266 Q 2558 290 2662 384 L 2701 425 L 2821 548 Q 2847 575 2859 582 Q 2870 589 2872 596 Q 2874 602 2863 620 L 2847 638 L 2827 653 Q 2815 661 2806 662 Q 2796 667 2792 663 Q 2791 660 2790 649 Q 2788 637 2779 615 Q 2770 593 2749 561 Q 2728 528 2719 518 Q 2707 500 2675 472 L 2620 418 L 2578 378 L 2452 276 Q 2431 257 2354 208 L 2238 137 Q 2196 113 2158 95 L 2104 72 Q 2095 68 2098 61 Q 2100 54 2110 56 L 2130 58 Q 2146 60 2187 74 Q 2228 87 2256 100 Q 2283 112 2331 138 Q 2379 163 2399 176 L 2424 192 L 2462 212 L 2497 243 Z" fill="lightgray"></path>
      </clipPath>
      <path clip-path="url(#make-me-a-hanzi-clip-24)" d="M 2798 655 L 2811 637 L 2820 605 L 2802 579 L 2722 481 L 2565 332 L 2443 233 L 2329 163 L 2190 91 L 2106 64 " fill="none" id="make-me-a-hanzi-animation-24" stroke-dasharray="1094 2188" stroke-linecap="round"></path>

      <clipPath id="make-me-a-hanzi-clip-25">
      <path d="M 2424 192 L 2429 176 Q 2433 155 2430 86 Q 2424 39 2424 37 L 2407 -31 Q 2407 -34 2412 -52 Q 2416 -65 2425 -78 Q 2432 -94 2439 -94 Q 2446 -94 2455 -86 Q 2463 -79 2462 -42 L 2463 -12 L 2471 83 L 2472 110 L 2475 170 L 2477 188 Q 2475 199 2462 212 C 2442 234 2415 221 2424 192 Z" fill="lightgray"></path>
      </clipPath>
      <path clip-path="url(#make-me-a-hanzi-clip-25)" d="M 2460 200 L 2452 181 L 2449 61 L 2435 -30 L 2440 -84 " fill="none" id="make-me-a-hanzi-animation-25" stroke-dasharray="415 830" stroke-linecap="round"></path>

      <clipPath id="make-me-a-hanzi-clip-26">
      <path d="M 2662 -32 L 2670 -58 Q 2685 -108 2696 -110 Q 2707 -116 2726 -96 Q 2744 -76 2752 -43 Q 2760 -10 2760 11 L 2759 156 Q 2757 194 2768 215 Q 2778 235 2778 237 Q 2778 241 2756 259 Q 2734 278 2721 283 Q 2711 289 2705 289 Q 2699 288 2686 283 Q 2672 278 2633 269 Q 2593 260 2586 260 L 2497 243 C 2468 237 2432 214 2462 212 L 2481 211 Q 2482 210 2525 218 L 2580 226 Q 2623 233 2630 235 Q 2637 236 2664 236 Q 2690 236 2701 224 Q 2704 223 2704 206 L 2704 134 L 2704 112 L 2702 52 Q 2697 -7 2685 -9 C 2669 -34 2659 -23 2662 -32 Z" fill="lightgray"></path>
      </clipPath>
      <path clip-path="url(#make-me-a-hanzi-clip-26)" d="M 2477 216 L 2522 234 L 2663 257 L 2705 258 L 2733 235 L 2728 7 L 2709 -44 L 2702 -95 " fill="none" id="make-me-a-hanzi-animation-26" stroke-dasharray="732 1464" stroke-linecap="round"></path>

      <clipPath id="make-me-a-hanzi-clip-27">
      <path d="M 2471 83 L 2487 81 Q 2506 77 2513 79 L 2704 112 C 2734 117 2733 127 2704 134 L 2680 140 Q 2651 147 2629 141 L 2472 110 C 2443 104 2441 87 2471 83 Z" fill="lightgray"></path>
      </clipPath>
      <path clip-path="url(#make-me-a-hanzi-clip-27)" d="M 2476 90 L 2626 120 L 2690 123 L 2696 129 " fill="none" id="make-me-a-hanzi-animation-27" stroke-dasharray="354 708" stroke-linecap="round"></path>

      <clipPath id="make-me-a-hanzi-clip-28">
      <path d="M 2462 -42 L 2486 -43 L 2515 -41 Q 2539 -38 2584 -36 L 2662 -32 C 2692 -30 2713 -19 2685 -9 Q 2684 -10 2669 -2 Q 2654 6 2645 6 L 2614 2 L 2463 -12 C 2433 -15 2432 -41 2462 -42 Z" fill="lightgray"></path>
      </clipPath>
      <path clip-path="url(#make-me-a-hanzi-clip-28)" d="M 2468 -35 L 2479 -27 L 2502 -24 L 2672 -10 " fill="none" id="make-me-a-hanzi-animation-28" stroke-dasharray="335 670" stroke-linecap="round"></path>

</g>
</svg>
